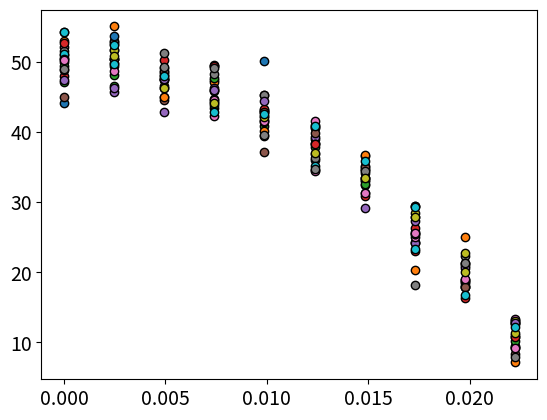

Source code (Python):
from pathlib import Path

#Plot and numpy libraries are imported
import matplotlib.pyplot as plt
import numpy as np
#Plot font is set
plt.rcParams.update({'font.size': 14})

#Variable for converting h to s
HOUR_TO_SECOND = 3600

#function for calculating H using the maximum head, Q and A
def H_equation(Q, H_shut_off, A):
    return H_shut_off - A * np.power(Q, 2.0)


H_shut_off = 50.0  # m
A = 80000

#Experiments have and associated uncertainty which is contained in H_unc
FS_uncertainty = 0.05
H_unc = FS_uncertainty * H_shut_off

Q_max = 80  # m3/h
#Flow rate values are set by dividing the Qmax range in 10 values, and converted in m3/s
flowrate_values = np.linspace(0.0, Q_max, 10)
flowrate_values = np.linspace(0.0, Q_max, 10) / HOUR_TO_SECOND

#Output folder is set (where output data will be stored)
output_folder = Path('synthetic_data')
output_folder.mkdir(parents=True, exist_ok=True)

N_experiments = 20

#Head values loop repeating N_experiments times
for synthetic_experiment in range(N_experiments):
    #Randomly Head values are calculated using the flowrate array and H_unc with a normal distribution and standar deviation H_unc
    H_unc_values = np.random.normal(flowrate_values, H_unc)
    #Head values are calculated with the H_equation function and the A parameter
    H_values = H_equation(flowrate_values, H_shut_off, A)
    #Calculated values are summed with the uncertain head values 
    H_values += H_unc_values

    #Dispersion plot is generated with Head and Flowrate values
    plt.scatter(flowrate_values, H_values, marker='o', edgecolor='k')

    #Experiment values are organized in columns
    data = np.column_stack((flowrate_values, H_values))
    #output file path is built and set
    out_file = Path(output_folder, f'synthetic_experiment_{synthetic_experiment:02d}.txt')
    #Data is saved with set headers and delimited by ,
    np.savetxt(out_file,
               data,
               delimiter=',',
               header='Q[m3/s], H[m]',
               comments='',
               fmt='%.6e')
